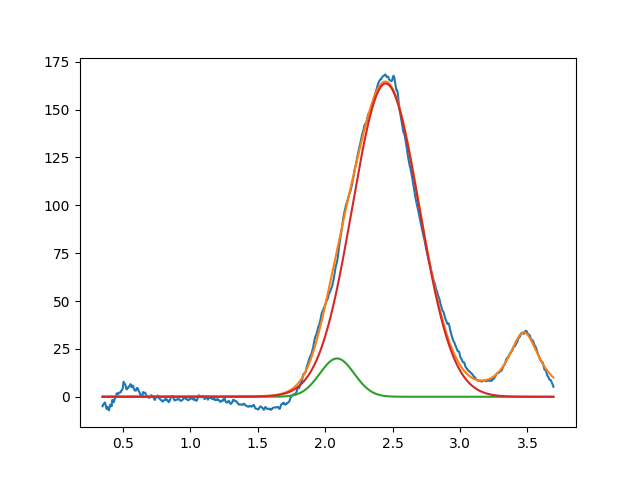

Data behind this chart, as committed beside it:
2.088045064749475266e+00, 2.000000000000000355e+01, 2.999999999999627409e-01, 9.999999999999323874e-01
2.449198351825369713e+00, 1.636252980418387040e+02, 5.826759005084356513e-01, 9.999999999998838707e-01
3.473465360475019637e+00, 3.363327447091769784e+01, 2.860359821975090311e-01, 9.969401258321645978e-18
